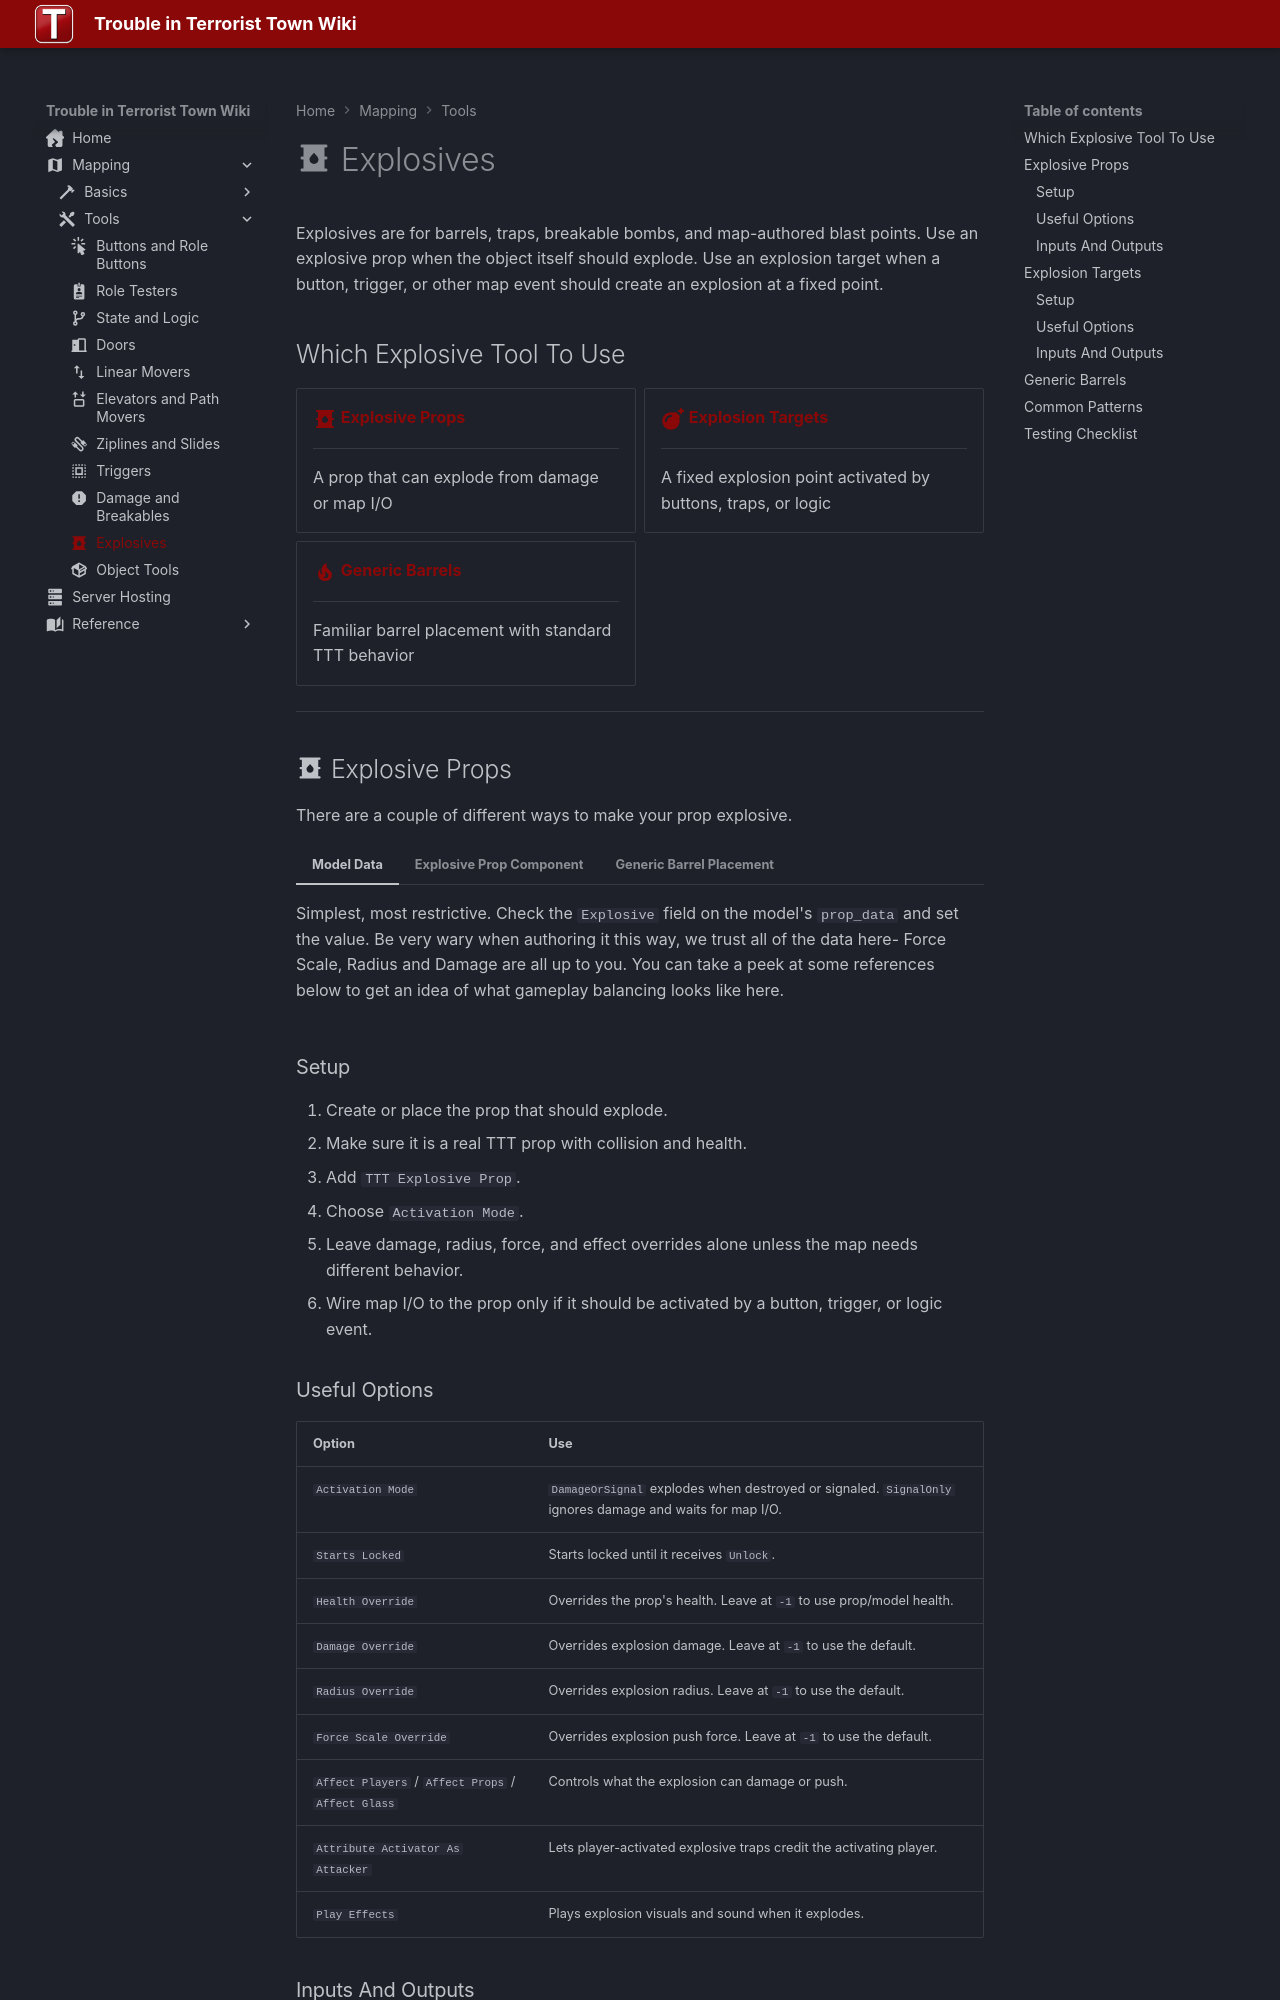

repository: Three-Thieves/ttt-wiki · page: mapping/tools/explosives/index.html · generator: mkdocs

---
title: Explosives
icon: material/barrel
---

# :material-barrel: Explosives

Explosives are for barrels, traps, breakable bombs, and map-authored blast points. Use an explosive prop when the object itself should explode. Use an explosion target when a button, trigger, or other map event should create an explosion at a fixed point.

## Which Explosive Tool To Use

<div class="grid cards" markdown>

-   __[:material-barrel:{ .lg .middle } Explosive Props](#explosive-props)__

    ---

    A prop that can explode from damage or map I/O

-   __[:fontawesome-solid-bomb:{ .lg .middle } Explosion Targets](#explosion-targets)__

    ---

    A fixed explosion point activated by buttons, traps, or logic

-   __[:material-fire:{ .lg .middle } Generic Barrels](#generic-barrels)__

    ---

    Familiar barrel placement with standard TTT behavior

</div>

---

## :material-barrel: Explosive Props { #explosive-props }

There are a couple of different ways to make your prop explosive.

=== "Model Data"
    Simplest, most restrictive. Check the `Explosive` field on the model's `prop_data` and set the value. Be very wary when authoring it this way, we trust all of the data here- Force Scale, Radius and Damage are all up to you. You can take a peek at some references below to get an idea of what gameplay balancing looks like here.

=== "Explosive Prop Component"
    Most robust, a little more complex if meddled with a lot. `TTT Explosive Prop` allows for damage-activated explosives (like barrels or gas canisters) as well as I/O-activated explosives (like a traitor button on a bomb). There are a lot of options as far as damage, range and even effects- leaving most of it alone will use default TTT values.

=== "Generic Barrel Placement"
    If you would like, placing the Facepunch explosive barrel will automatically set them up the way they are on Three Thieves maps. These can't be adjusted behaviorally- they'll be the exact same damage, health, and radius every time. This is restrictive in some ways, but there are benefits to using them: 

    1. They're recognizably the explosive barrel from many other maps, so players know exactly what's going on when they see them. The more someone has played, the more they are intimately aware of their exact range and damage- so they can can interact with those dynamic and dangerous areas of your map with that tactical knowledge. 
    2. They're easy to use. Just place 'em and you're done.

### Setup

1. Create or place the prop that should explode.
2. Make sure it is a real TTT prop with collision and health.
3. Add `TTT Explosive Prop`.
4. Choose `Activation Mode`.
5. Leave damage, radius, force, and effect overrides alone unless the map needs different behavior.
6. Wire map I/O to the prop only if it should be activated by a button, trigger, or logic event.
